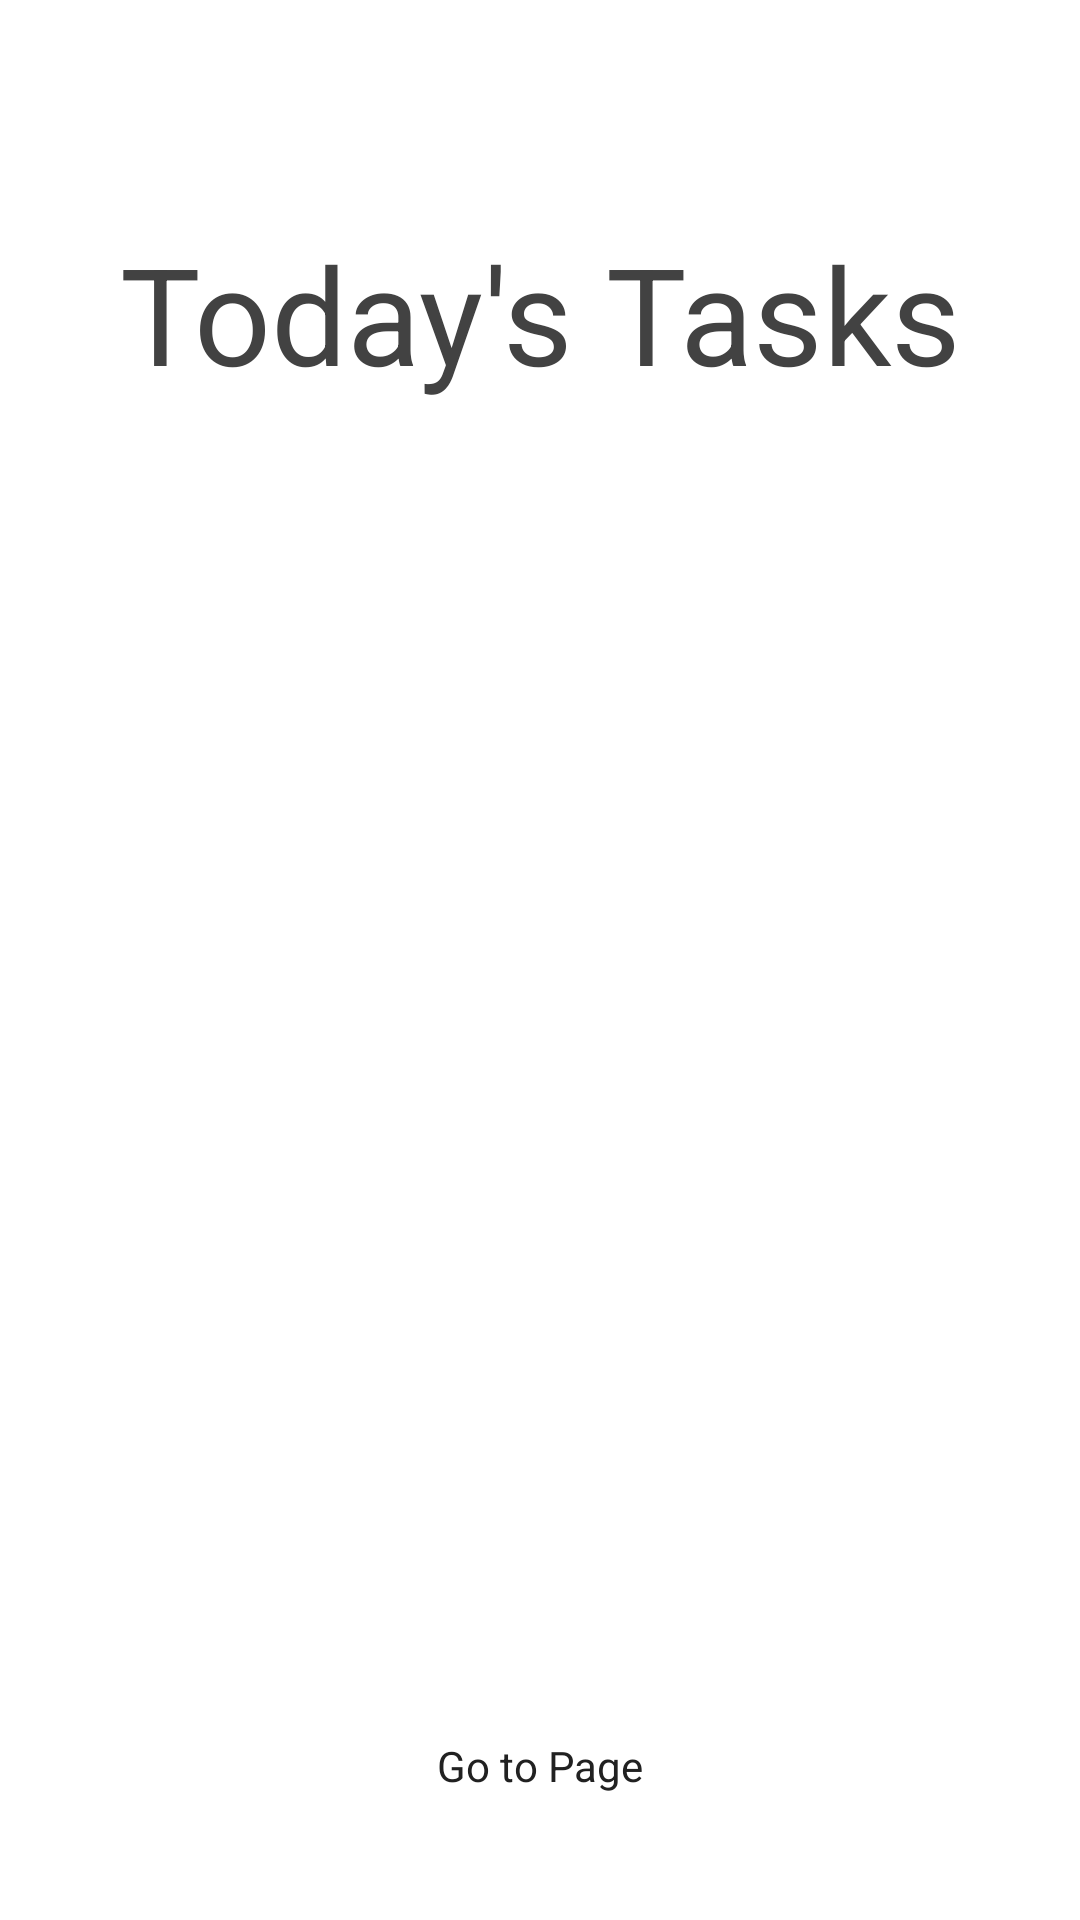

Layout XML and referenced resources for this Android screen:
<!-- AndroidManifest.xml: application theme Theme.CropWatch_App -->
<!-- res/layout/activity_home_page.xml -->
<?xml version="1.0" encoding="utf-8"?>
<androidx.constraintlayout.widget.ConstraintLayout
    xmlns:android="http://schemas.android.com/apk/res/android"
    xmlns:app="http://schemas.android.com/apk/res-auto"
    xmlns:tools="http://schemas.android.com/tools"
    android:id="@+id/main"
    android:layout_width="match_parent"
    android:layout_height="match_parent"
    android:background="@color/white"
    android:padding="16dp"
    tools:ignore="ExtraText,VisualLintBounds">

    <TextView
        android:id="@+id/textView4"
        android:layout_width="290dp"
        android:layout_height="177dp"
        android:gravity="center"
        android:text="@string/today_s_tasks"
        android:textColor="#424242"
        android:textSize="45sp"
        app:layout_constraintLeft_toLeftOf="parent"
        app:layout_constraintRight_toRightOf="parent"
        app:layout_constraintTop_toTopOf="parent"
        app:layout_constraintWidth_percent="0.9"
        tools:ignore="TextSizeCheck" />

    <ScrollView
        android:id="@+id/scrollViewContainer"
        android:layout_width="match_parent"
        android:layout_height="wrap_content"
        android:fillViewport="true"
        tools:ignore="MissingConstraints">

    </ScrollView>


    <ImageView
        android:id="@+id/addButton"
        android:layout_width="46dp"
        android:layout_height="55dp"
        android:layout_marginTop="8dp"
        android:contentDescription="TODO"
        android:src="@drawable/baseline_add_circle_24"
        android:text="@string/add"
        app:layout_constraintEnd_toEndOf="parent"
        app:layout_constraintHorizontal_bias="0.462"
        app:layout_constraintStart_toStartOf="parent"
        app:layout_constraintTop_toBottomOf="@id/textView4"
        tools:ignore="ContentDescription,HardcodedText" />

    <LinearLayout
        android:id="@+id/container"
        android:layout_width="0dp"
        android:layout_height="wrap_content"
        android:layout_marginTop="8dp"
        android:orientation="vertical"
        android:paddingTop="16dp"
        app:layout_constraintHorizontal_bias="0.756"
        app:layout_constraintLeft_toLeftOf="parent"
        app:layout_constraintRight_toRightOf="parent"
        app:layout_constraintTop_toBottomOf="@id/addButton"
        app:layout_constraintWidth_percent="0.9"
        tools:ignore="DuplicateIds" />

    <TextView
        android:id="@+id/textView"
        android:layout_width="match_parent"
        android:layout_height="wrap_content"
        android:text=""
        app:layout_constraintTop_toBottomOf="@id/container"
        app:layout_constraintLeft_toLeftOf="parent"
        app:layout_constraintRight_toRightOf="parent" />

    <TextView
        android:id="@+id/textViewIcon"
        android:layout_width="wrap_content"
        android:layout_height="wrap_content"
        android:layout_margin="16dp"
        android:gravity="center_vertical"
        android:padding="10dp"
        android:text="@string/go_to_page"
        android:textColor="#212121"
        app:drawableLeftCompat="@drawable/baseline_arrow_circle_right_24"
        app:layout_constraintBottom_toBottomOf="parent"
        app:layout_constraintLeft_toLeftOf="parent"
        app:layout_constraintRight_toRightOf="parent" />

    <LinearLayout
        android:id="@+id/container"
        android:layout_width="match_parent"
        android:layout_height="wrap_content"
        android:orientation="vertical"
        tools:layout_editor_absoluteX="16dp"
        tools:layout_editor_absoluteY="280dp"
        tools:ignore="DuplicateIds,MissingConstraints" />

</androidx.constraintlayout.widget.ConstraintLayout>
<!-- resources referenced by this layout -->
<resources>
  <color name="white">#FFFFFFFF</color>
  <string name="add">Add</string>
  <string name="go_to_page">Go to Page</string>
  <string name="today_s_tasks">Today\'s Tasks</string>
  <style name="Theme.CropWatch_App" parent="Base.Theme.CropWatch_App" />
  <style name="Base.Theme.CropWatch_App" parent="Theme.Material3.DayNight.NoActionBar">
          
          
      </style>
</resources>
